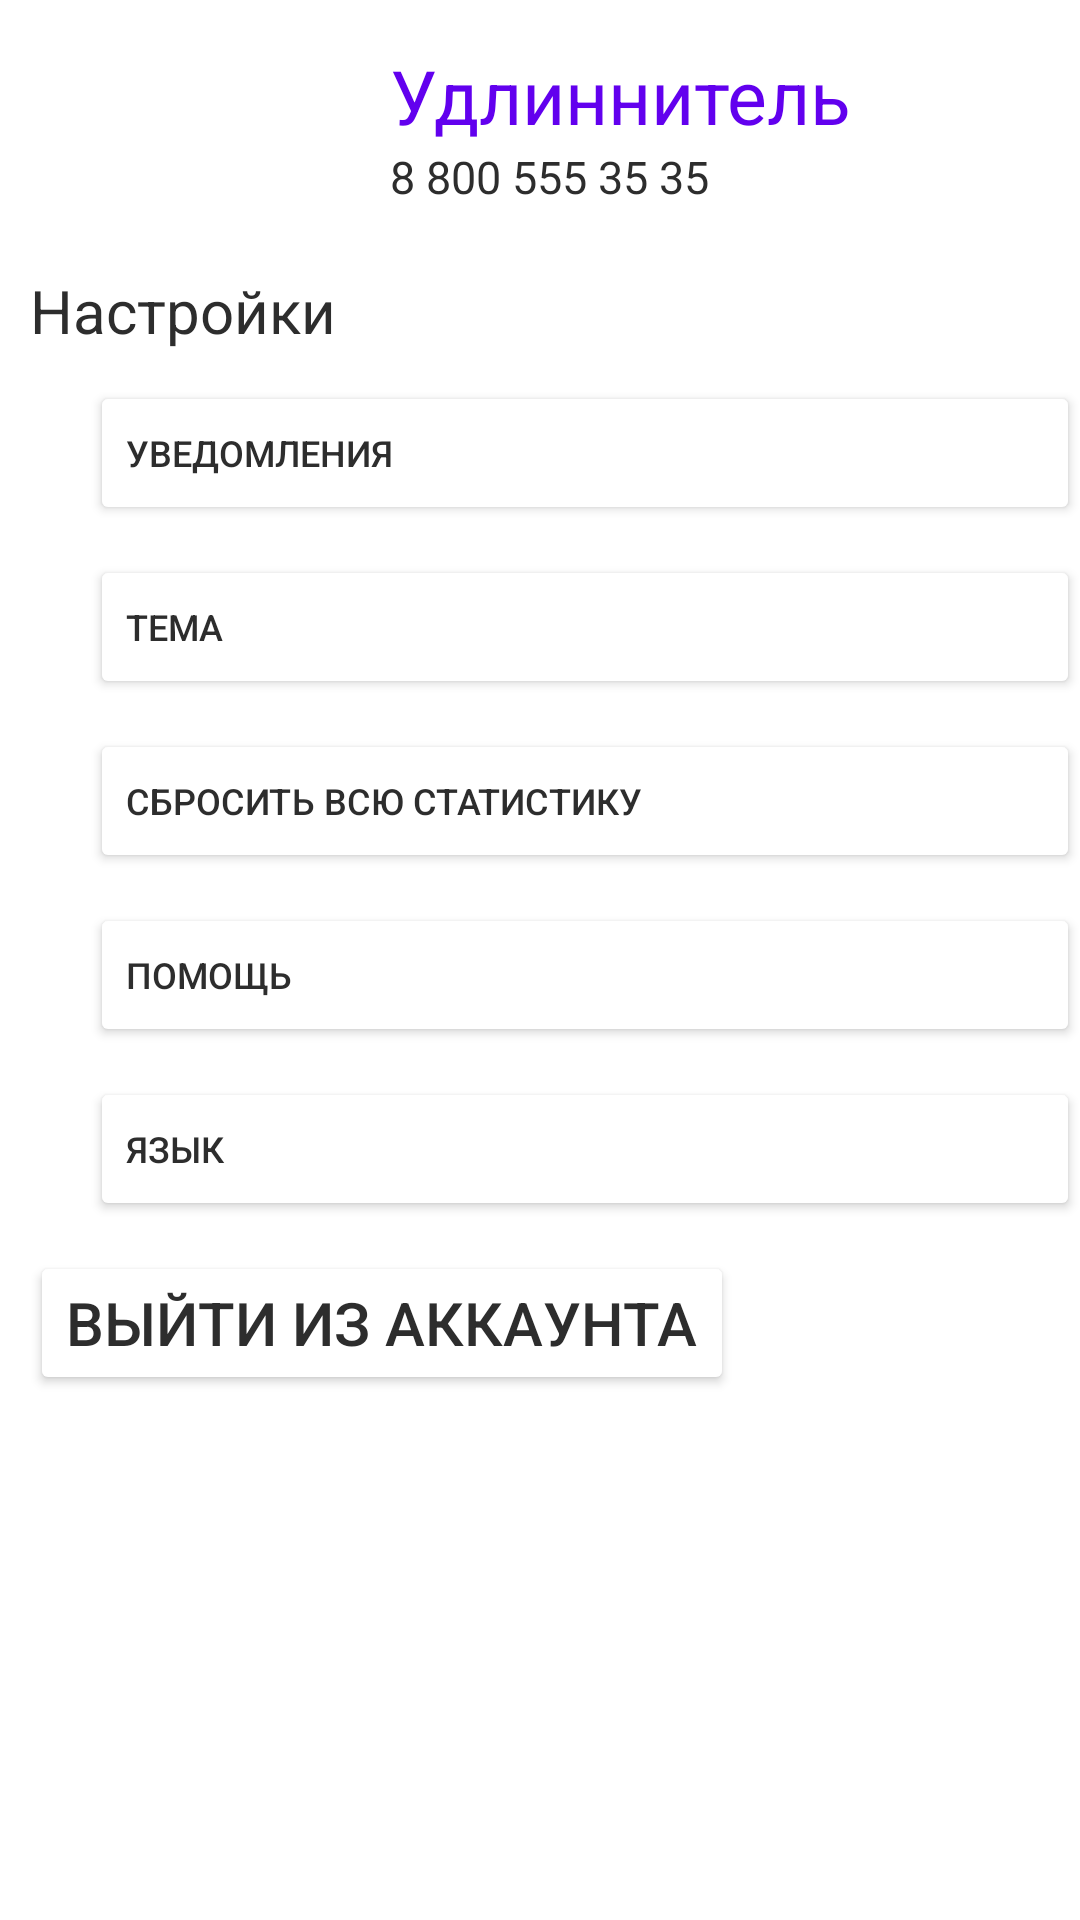

Android layout source for this screen:
<!-- AndroidManifest.xml: application theme Theme.Finema -->
<!-- res/layout/settings_fragment.xml -->
<?xml version="1.0" encoding="utf-8"?>
<androidx.constraintlayout.widget.ConstraintLayout
        xmlns:android="http://schemas.android.com/apk/res/android"
        xmlns:tools="http://schemas.android.com/tools"
        android:layout_width="match_parent"
        android:layout_height="match_parent"
        tools:context=".ui.settings.SettingsFragment"
        xmlns:app="http://schemas.android.com/apk/res-auto">

    <LinearLayout
            android:layout_width="match_parent"
            android:layout_height="match_parent"
            android:orientation="vertical"

            app:layout_constraintTop_toTopOf="parent"
            app:layout_constraintStart_toStartOf="parent"
            app:layout_constraintEnd_toEndOf="parent">

        <LinearLayout
                android:layout_width="match_parent"
                android:layout_height="wrap_content"
                android:orientation="horizontal"
                android:id="@+id/linearUser"

                app:layout_constraintTop_toTopOf="parent"
                app:layout_constraintStart_toStartOf="parent"
                app:layout_constraintEnd_toEndOf="parent">


                <ImageView
                        android:id="@+id/Avatar"
                        android:layout_width="70dp"
                        android:layout_height="70dp"
                        android:scaleType="fitStart"

                        android:layout_marginTop="10dp"
                        android:layout_marginStart="30dp"

                        app:srcCompat="@drawable/movies_24" />


            <LinearLayout
                    android:layout_width="match_parent"
                    android:layout_height="wrap_content"
                    android:orientation="vertical"

                    android:gravity="center_vertical"

                    android:layout_marginTop="15dp"
                    android:layout_marginStart="30dp">

                <TextView
                        android:id="@+id/userName"

                        android:layout_width="wrap_content"
                        android:layout_height="wrap_content"

                        android:text="Удлиннитель"

                        android:textColor="@color/design_default_color_primary"
                        android:textSize="25sp"
                        android:gravity="center_vertical" />

                <TextView
                        android:id="@+id/userPhone"

                        android:layout_width="wrap_content"
                        android:layout_height="wrap_content"

                        android:text="8 800 555 35 35"

                        android:textColor="@color/dark_grey"
                        android:textSize="15sp"
                        android:gravity="center_vertical" />

            </LinearLayout>

        </LinearLayout>

            <LinearLayout
                    android:layout_width="match_parent"
                    android:layout_height="match_parent"
                    android:orientation="vertical">

                <TextView
                        android:layout_width="wrap_content"
                        android:layout_height="wrap_content"

                        android:text="Настройки"

                        android:textColor="@color/dark_grey"
                        android:textSize="20sp"
                        android:gravity="center_vertical"
                        android:layout_marginStart="@dimen/card_corner_radius"
                        android:layout_marginTop="@dimen/card_corner_elevation"/>

                <Button
                        android:id="@+id/notfications"

                        android:layout_width="match_parent"
                        android:layout_height="wrap_content"
                        android:backgroundTint="@color/white"

                        android:text="Уведомления"

                        android:textColor="@color/dark_grey"
                        android:textSize="12sp"
                        android:gravity="center_vertical"
                        android:layout_marginStart="30dp"
                        android:layout_marginTop="@dimen/card_corner_elevation"/>


                <Button
                        android:id="@+id/theme"

                        android:layout_width="match_parent"
                        android:layout_height="wrap_content"
                        android:backgroundTint="@color/white"

                        android:text="Тема"

                        android:textColor="@color/dark_grey"
                        android:textSize="12sp"
                        android:gravity="center_vertical"
                        android:layout_marginStart="30dp"
                        android:layout_marginTop="@dimen/card_corner_elevation"/>

                <Button
                        android:id="@+id/clear_statistics"

                        android:layout_width="match_parent"
                        android:layout_height="wrap_content"
                        android:backgroundTint="@color/white"

                        android:text="Сбросить всю статистику"

                        android:textColor="@color/dark_grey"
                        android:textSize="12sp"
                        android:gravity="center_vertical"
                        android:layout_marginStart="30dp"
                        android:layout_marginTop="@dimen/card_corner_elevation"/>

                <Button
                        android:id="@+id/help"

                        android:layout_width="match_parent"
                        android:layout_height="wrap_content"
                        android:backgroundTint="@color/white"

                        android:text="Помощь"

                        android:textColor="@color/dark_grey"
                        android:textSize="12sp"
                        android:gravity="center_vertical"
                        android:layout_marginStart="30dp"
                        android:layout_marginTop="@dimen/card_corner_elevation"/>

                <Button
                        android:id="@+id/language"

                        android:layout_width="match_parent"
                        android:layout_height="wrap_content"
                        android:backgroundTint="@color/white"

                        android:text="Язык"

                        android:textColor="@color/dark_grey"
                        android:textSize="12sp"
                        android:gravity="center_vertical"
                        android:layout_marginStart="30dp"
                        android:layout_marginTop="@dimen/card_corner_elevation"/>

                <Button
                        android:id="@+id/exit"
                        android:layout_width="wrap_content"
                        android:layout_height="wrap_content"
                        android:backgroundTint="@color/white"

                        android:text="Выйти из аккаунта"

                        android:textColor="@color/dark_grey"
                        android:textSize="20sp"
                        android:gravity="center_vertical"
                        android:layout_marginStart="@dimen/card_corner_radius"
                        android:layout_marginTop="@dimen/card_corner_elevation"/>


            </LinearLayout>

    </LinearLayout>

</androidx.constraintlayout.widget.ConstraintLayout>
<!-- resources referenced by this layout -->
<resources>
  <color name="dark_grey">#2D2D2D</color>
  <color name="white">#FFFFFFFF</color>
  <dimen name="card_corner_elevation">10dp</dimen>
  <dimen name="card_corner_radius">10dp</dimen>
  <style name="Theme.Finema" parent="Theme.MaterialComponents.DayNight.DarkActionBar">
          
          <item name="colorPrimary">@color/main_500</item>
          <item name="colorPrimaryVariant">@color/main_700</item>
          <item name="colorOnPrimary">@color/white</item>
          
          <item name="colorSecondary">@color/teal_200</item>
          <item name="colorSecondaryVariant">@color/teal_700</item>
          <item name="colorOnSecondary">@color/black</item>
          
          <item name="android:statusBarColor" tools:targetApi="l">?attr/colorPrimaryVariant</item>
          
      </style>
  <color name="main_500">#673ab7</color>
  <color name="main_700">#482880</color>
  <color name="teal_200">#FF03DAC5</color>
  <color name="teal_700">#FF018786</color>
  <color name="black">#FF000000</color>
</resources>
